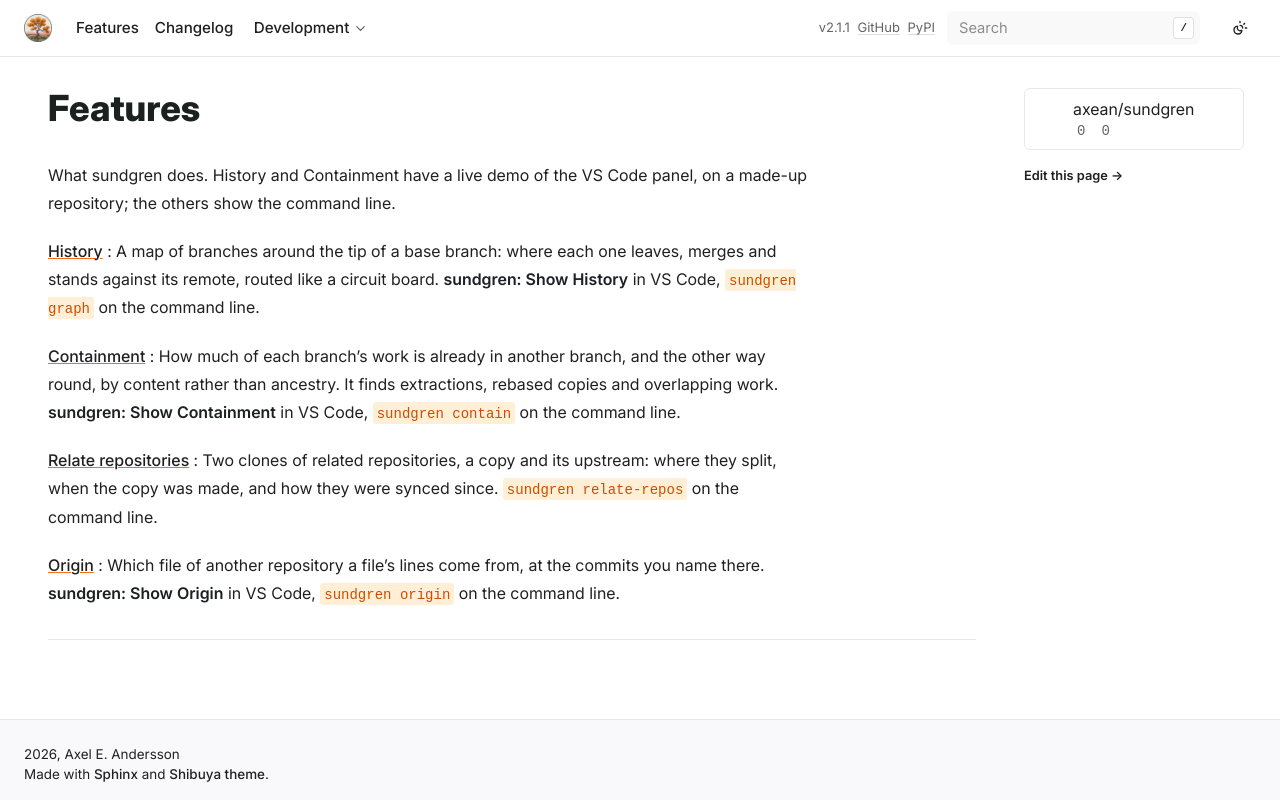

repository: axean/sundgren · page: features.html · generator: sphinx

---
orphan: true
---

# Features

What sundgren does. History and Containment have a live demo of the VS Code panel, on a made-up
repository; the others show the command line.

[History](history.md)
: A map of branches around the tip of a base branch: where each one leaves, merges and stands
  against its remote, routed like a circuit board. **sundgren: Show History** in VS Code,
  `sundgren graph` on the command line.

[Containment](containment.md)
: How much of each branch's work is already in another branch, and the other way round, by
  content rather than ancestry. It finds extractions, rebased copies and overlapping work.
  **sundgren: Show Containment** in VS Code, `sundgren contain` on the command line.

[Relate repositories](relate-repos.md)
: Two clones of related repositories, a copy and its upstream: where they split, when the copy
  was made, and how they were synced since. `sundgren relate-repos` on the command line.

[Origin](origin.md)
: Which file of another repository a file's lines come from, at the commits you name there.
  **sundgren: Show Origin** in VS Code, `sundgren origin` on the command line.
